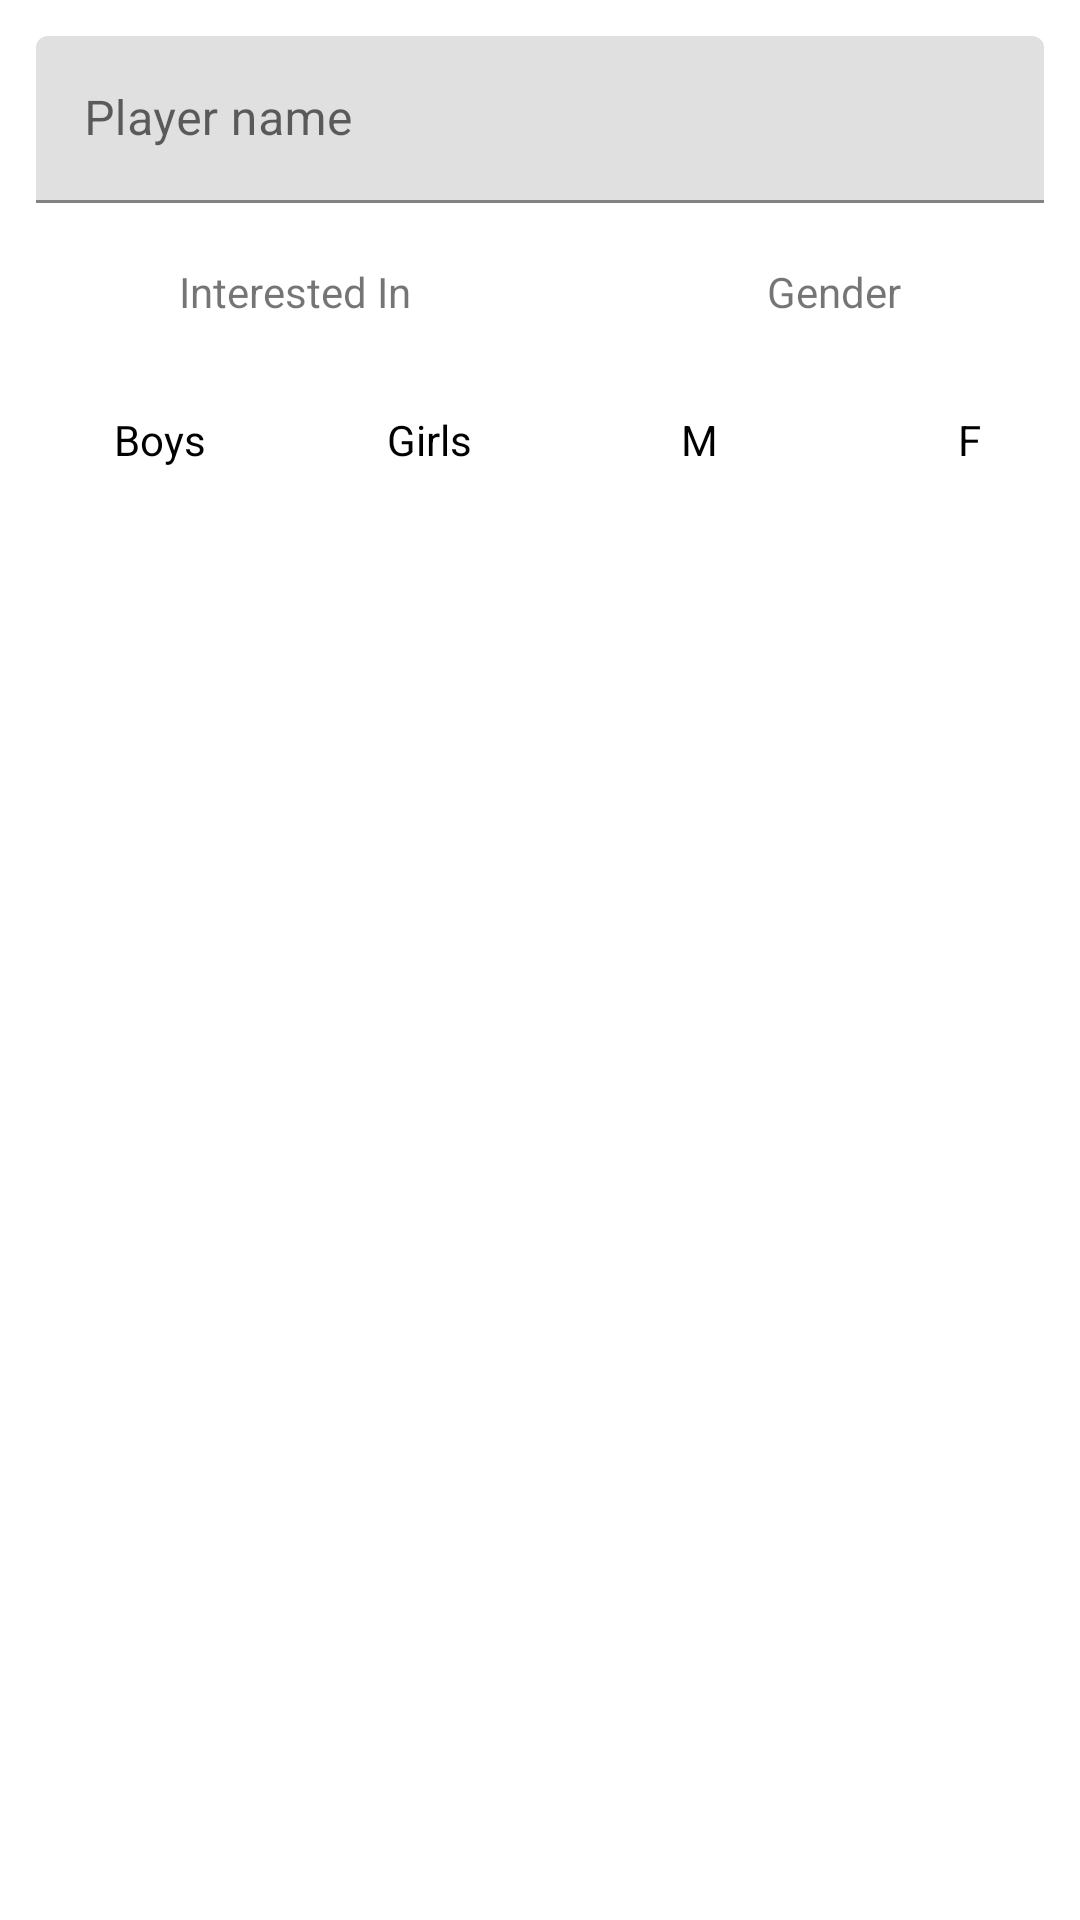

Produce the Android XML layout that renders to this screen, including the resource entries it uses.
<!-- AndroidManifest.xml: application theme AppTheme -->
<!-- res/layout/rec_player_add_entry.xml -->
<?xml version="1.0" encoding="utf-8"?>
<TableLayout xmlns:android="http://schemas.android.com/apk/res/android"
    xmlns:app="http://schemas.android.com/apk/res-auto"
    android:layout_width="match_parent"
    android:layout_height="wrap_content"
    android:orientation="vertical"
    android:stretchColumns="*">

    <TableRow
        android:layout_width="match_parent"
        android:layout_height="wrap_content">

        <com.google.android.material.textfield.TextInputLayout
            android:id="@+id/tilPlayerName"
            android:layout_width="match_parent"
            android:layout_height="wrap_content"
            android:layout_margin="12dp"
            android:layout_weight="1"
            app:layout_constraintEnd_toEndOf="parent"
            app:layout_constraintTop_toTopOf="parent">

            <com.google.android.material.textfield.TextInputEditText
                android:id="@+id/tvPlayerName"
                android:layout_width="match_parent"
                android:layout_height="match_parent"
                android:hint="Player name" />
        </com.google.android.material.textfield.TextInputLayout>
    </TableRow>

    <TableRow
        android:layout_width="match_parent"
        android:layout_height="wrap_content"
        android:padding="8dp">

        <TextView
            android:layout_width="wrap_content"
            android:layout_height="wrap_content"
            android:gravity="center_horizontal"
            android:text="Interested In" />


        <TextView
            android:layout_width="wrap_content"
            android:layout_height="wrap_content"
            android:gravity="center_horizontal"
            android:text="Gender" />

    </TableRow>

    <TableRow
        android:layout_width="match_parent"
        android:layout_height="wrap_content"
        android:padding="8dp">

        <RadioGroup
            android:id="@+id/radioGroup"
            android:layout_width="wrap_content"
            android:layout_height="wrap_content"
            android:orientation="horizontal"
            app:layout_constraintBottom_toBottomOf="parent"
            app:layout_constraintStart_toStartOf="parent"
            app:layout_constraintTop_toBottomOf="@+id/tilPlayerName">

            <RadioButton
                android:id="@+id/like_boy"
                android:layout_width="wrap_content"
                android:layout_height="wrap_content"
                android:layout_weight="1"
                android:button="@null"
                android:drawableBottom="@drawable/ic_check_box_outline"
                android:drawableTint="@color/colorPrimaryDark"
                android:gravity="center"
                android:text="Boys" />

            <RadioButton
                android:id="@+id/like_girl"
                android:layout_width="wrap_content"
                android:layout_height="wrap_content"
                android:layout_weight="1"
                android:button="@null"
                android:drawableBottom="@drawable/ic_check_box_outline"
                android:drawableTint="@color/colorPrimaryDark"
                android:gravity="center"
                android:text="Girls" />
        </RadioGroup>

        <RadioGroup
            android:id="@+id/radioGroup2"
            android:layout_width="wrap_content"
            android:layout_height="wrap_content"
            android:orientation="horizontal"
            app:layout_constraintBottom_toBottomOf="parent"
            app:layout_constraintStart_toEndOf="@+id/radioGroup">

            <RadioButton
                android:id="@+id/gender_male"
                android:layout_width="wrap_content"
                android:layout_height="wrap_content"
                android:layout_weight="1"
                android:button="@null"
                android:drawableBottom="@drawable/ic_radio_button_unchecked"
                android:drawableTint="@color/colorPrimaryDark"
                android:gravity="center"
                android:text="M" />

            <RadioButton
                android:id="@+id/gender_female"
                android:layout_width="wrap_content"
                android:layout_height="wrap_content"
                android:layout_weight="1"
                android:button="@null"
                android:drawableBottom="@drawable/ic_radio_button_unchecked"
                android:drawableTint="@color/colorPrimaryDark"
                android:gravity="center"
                android:text="F" />
        </RadioGroup>
    </TableRow>
</TableLayout>
<!-- resources referenced by this layout -->
<resources>
  <color name="colorPrimaryDark">#9C00FF</color>
  <style name="AppTheme" parent="Theme.MaterialComponents.Light.NoActionBar">
          <item name="colorPrimary">@color/colorPrimary</item>
          <item name="colorPrimaryDark">@color/colorPrimaryDark</item>
          <item name="colorAccent">@color/colorAccent</item>
          <item name="android:navigationBarColor">@color/transparent</item>
          <item name="android:windowDrawsSystemBarBackgrounds">true</item>
          <item name="android:statusBarColor">@android:color/transparent</item>
          <item name="android:windowTranslucentStatus">true</item>
          <item name="android:windowTranslucentNavigation">true</item>
      </style>
  <color name="colorPrimary">#9d03fa</color>
  <color name="colorAccent">#328cbf</color>
  <color name="transparent">#00ffffff</color>
</resources>
